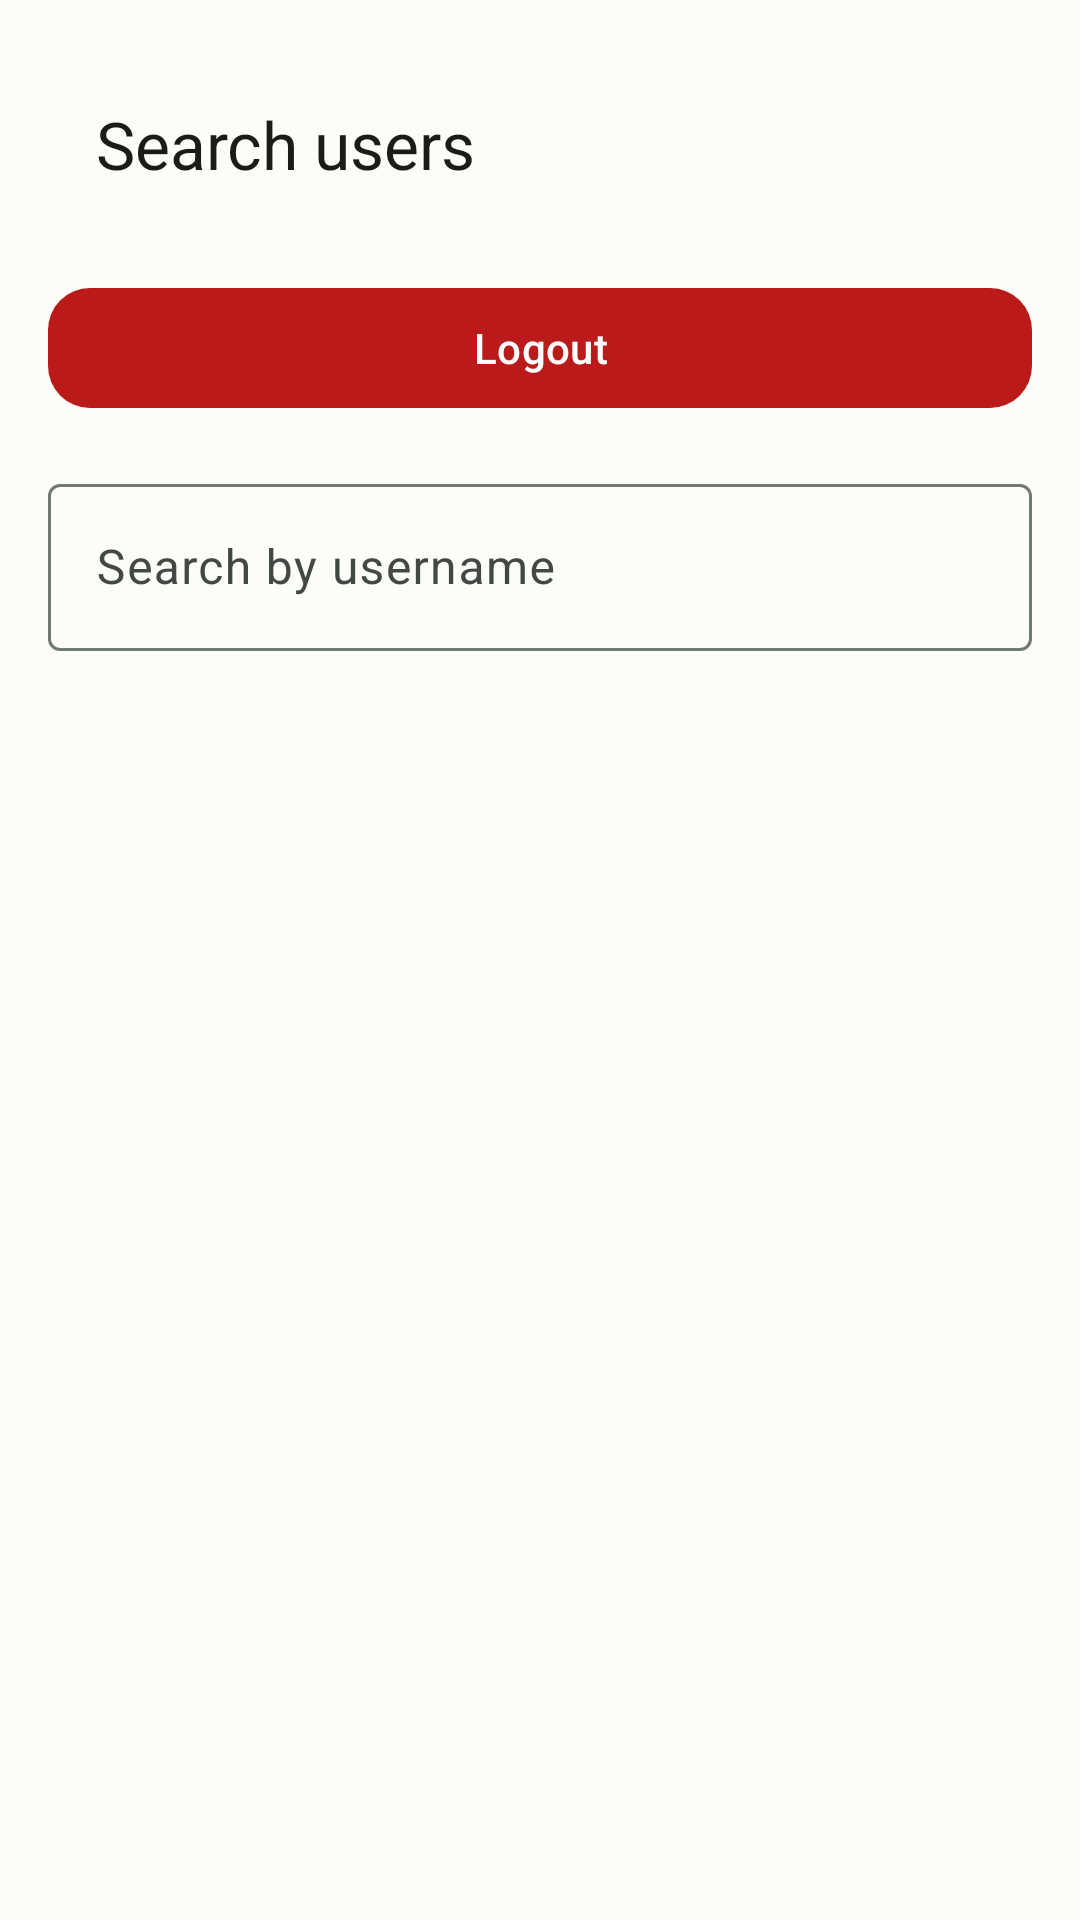

Here is an Android app screen rendered from its layout file. Give the layout XML and the strings, colors and styles it references.
<!-- AndroidManifest.xml: application theme Theme.IndicPipeline -->
<!-- res/layout/activity_home.xml -->
<?xml version="1.0" encoding="utf-8"?>
<LinearLayout xmlns:android="http://schemas.android.com/apk/res/android"
    xmlns:app="http://schemas.android.com/apk/res-auto"
    android:layout_width="match_parent"
    android:layout_height="match_parent"
    android:orientation="vertical"
    android:background="@color/app_background"
    android:padding="16dp">

    <com.google.android.material.appbar.MaterialToolbar
        android:id="@+id/toolbarHome"
        android:layout_width="match_parent"
        android:layout_height="wrap_content"
        app:title="@string/title_home"
        app:titleTextColor="@color/app_on_surface"
        app:backgroundTint="@color/app_background" />

    <com.google.android.material.button.MaterialButton
        android:id="@+id/btnLogoutHome"
        android:layout_width="match_parent"
        android:layout_height="wrap_content"
        android:layout_marginTop="12dp"
        android:text="@string/logout"
        android:textColor="@color/app_on_error"
        app:backgroundTint="@color/app_error"
        app:cornerRadius="14dp" />

    <com.google.android.material.textfield.TextInputLayout
        android:layout_width="match_parent"
        android:layout_height="wrap_content"
        android:layout_marginTop="16dp"
        android:hint="@string/hint_search_users"
        app:boxBackgroundMode="outline"
        app:endIconMode="clear_text">

        <com.google.android.material.textfield.TextInputEditText
            android:id="@+id/etSearchUsers"
            android:layout_width="match_parent"
            android:layout_height="wrap_content"
            android:inputType="text"
            android:imeOptions="actionSearch" />
    </com.google.android.material.textfield.TextInputLayout>

    <com.google.android.material.progressindicator.CircularProgressIndicator
        android:id="@+id/progressHome"
        android:layout_width="wrap_content"
        android:layout_height="wrap_content"
        android:layout_gravity="center_horizontal"
        android:layout_marginTop="16dp"
        android:visibility="gone"
        app:indicatorColor="@color/app_primary" />

    <com.google.android.material.textview.MaterialTextView
        android:id="@+id/tvHomeMessage"
        android:layout_width="match_parent"
        android:layout_height="wrap_content"
        android:layout_marginTop="12dp"
        android:gravity="center"
        android:textColor="@color/app_error"
        android:visibility="gone" />

    <com.google.android.material.textview.MaterialTextView
        android:id="@+id/tvEmptyState"
        android:layout_width="match_parent"
        android:layout_height="wrap_content"
        android:layout_marginTop="20dp"
        android:gravity="center"
        android:text="@string/empty_users"
        android:textColor="@color/app_on_surface_variant"
        android:visibility="gone" />

    <androidx.recyclerview.widget.RecyclerView
        android:id="@+id/recyclerUsers"
        android:layout_width="match_parent"
        android:layout_height="0dp"
        android:layout_marginTop="16dp"
        android:layout_weight="1"
        android:clipToPadding="false"
        android:paddingBottom="16dp"
        android:scrollbars="vertical" />

</LinearLayout>
<!-- resources referenced by this layout -->
<resources>
  <color name="app_background">#FCFDF8</color>
  <color name="app_error">#BA1A1A</color>
  <color name="app_on_error">#FFFFFF</color>
  <color name="app_on_surface">#1A1C18</color>
  <color name="app_on_surface_variant">#424940</color>
  <color name="app_primary">#006D3A</color>
  <string name="empty_users">No users found.</string>
  <string name="hint_search_users">Search by username</string>
  <string name="logout">Logout</string>
  <string name="title_home">Search users</string>
  <style name="Theme.IndicPipeline" parent="Base.Theme.IndicPipeline" />
  <color name="md_theme_light_primary">#006D3A</color>
  <color name="md_theme_light_onPrimary">#FFFFFF</color>
  <color name="md_theme_light_primaryContainer">#8CF7AE</color>
  <color name="md_theme_light_onPrimaryContainer">#00210D</color>
  <color name="md_theme_light_secondary">#52634F</color>
  <color name="md_theme_light_onSecondary">#FFFFFF</color>
  <color name="md_theme_light_secondaryContainer">#D5E8CF</color>
  <color name="md_theme_light_onSecondaryContainer">#101F0F</color>
  <color name="md_theme_light_tertiary">#38656D</color>
  <color name="md_theme_light_onTertiary">#FFFFFF</color>
  <color name="md_theme_light_tertiaryContainer">#BCEBF4</color>
  <color name="md_theme_light_onTertiaryContainer">#001F24</color>
  <color name="md_theme_light_error">#BA1A1A</color>
  <color name="md_theme_light_onError">#FFFFFF</color>
  <color name="md_theme_light_errorContainer">#FFDAD6</color>
  <color name="md_theme_light_onErrorContainer">#410002</color>
  <color name="md_theme_light_background">#FCFDF8</color>
  <color name="md_theme_light_onBackground">#1A1C18</color>
  <color name="md_theme_light_surface">#FCFDF8</color>
  <color name="md_theme_light_onSurface">#1A1C18</color>
  <color name="md_theme_light_surfaceVariant">#DEE5D8</color>
  <color name="md_theme_light_onSurfaceVariant">#424940</color>
  <color name="md_theme_light_outline">#72796F</color>
</resources>
